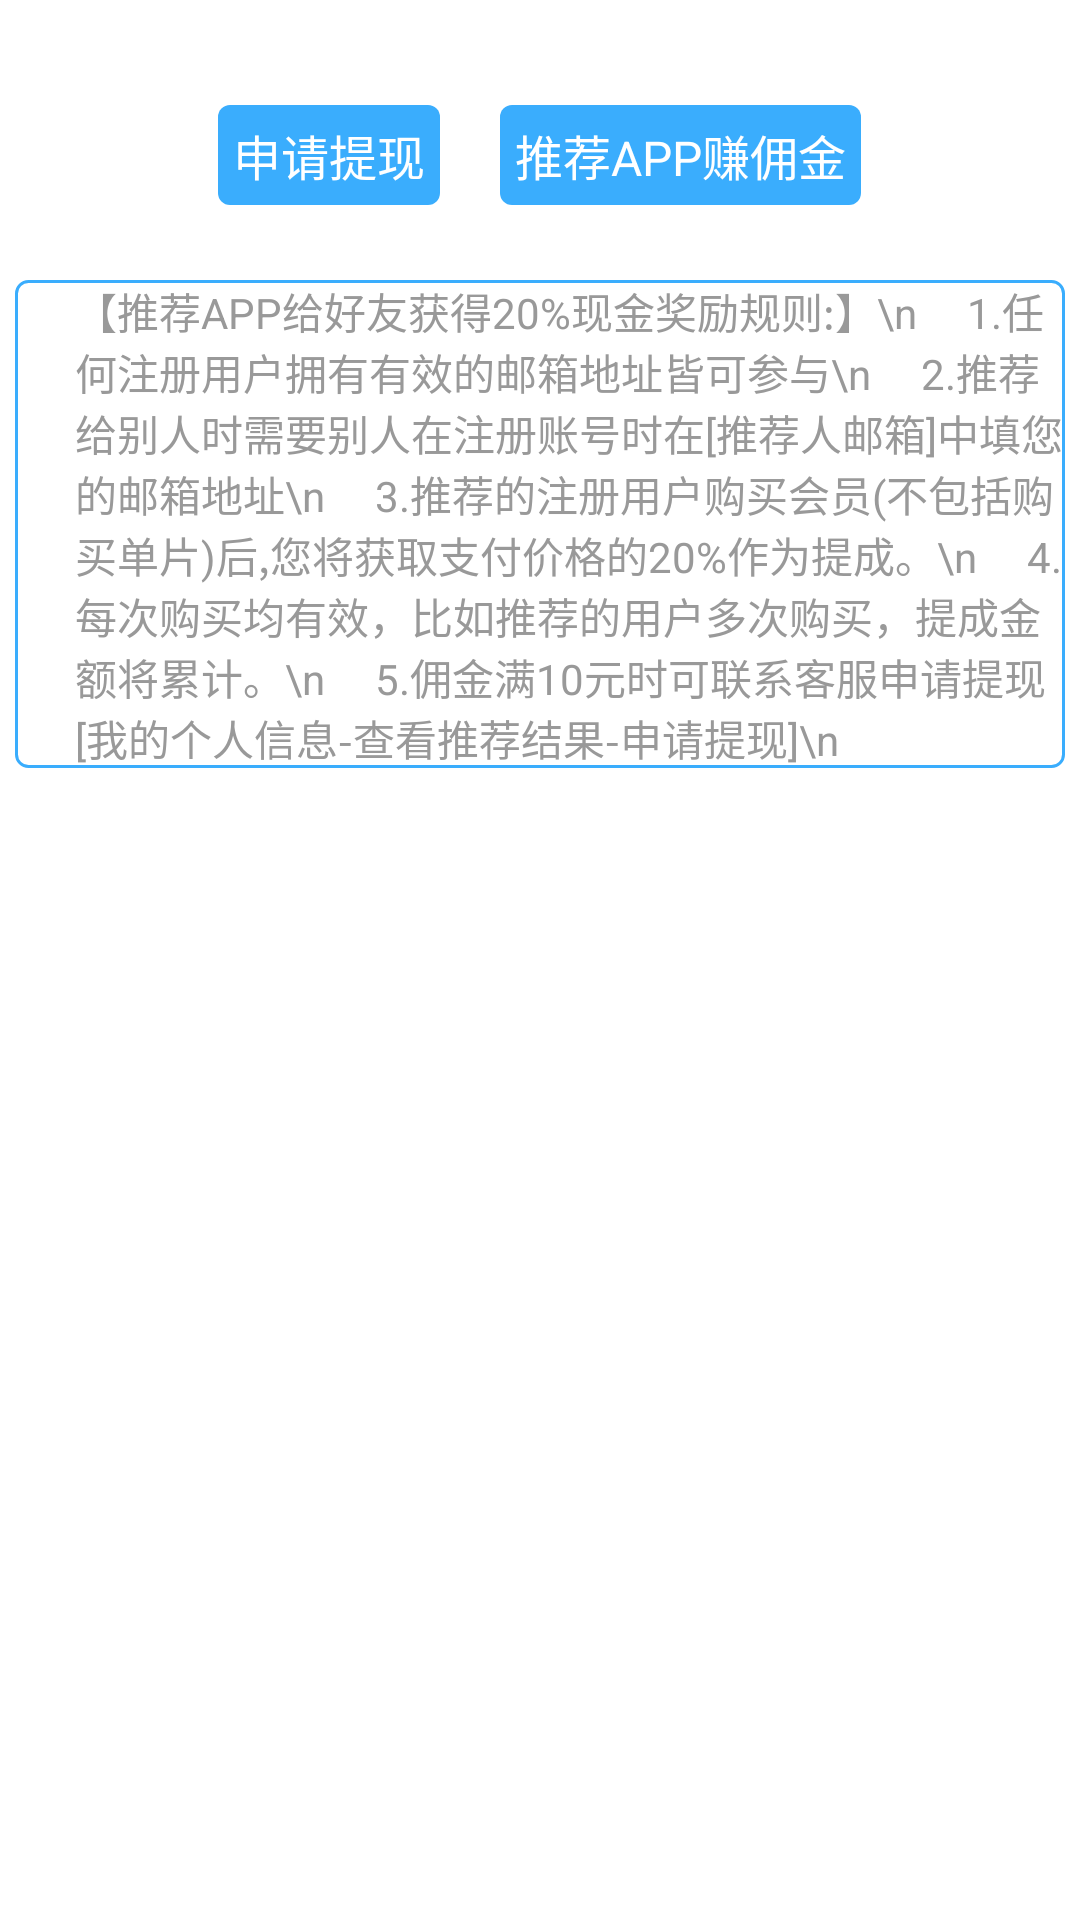

Reconstruct the res/layout file that produces this screen, plus the resources it refers to.
<!-- AndroidManifest.xml: application theme AppTheme -->
<!-- res/layout/activity_me_recdowns.xml -->
<LinearLayout xmlns:android="http://schemas.android.com/apk/res/android"  
    xmlns:tools="http://schemas.android.com/tools"  
    android:layout_width="match_parent"  
    android:layout_height="match_parent"  
    android:orientation="vertical"  
    tools:context="com.ex.fivemao.MeRecDownsActivity" >
    <TextView 
	    android:id="@+id/meRecDownsLoadingHint"
	    android:layout_width="match_parent"
    android:layout_height="wrap_content"
    android:visibility="gone"
    android:background="#2197db"
    android:textSize="18sp"
    android:paddingLeft="20dp"
    android:textColor="#ffffff"
    android:text="加载我推荐的会员记录..."
    
	    />
   
   <LinearLayout
    android:layout_width="match_parent"
    android:layout_height="wrap_content"
    android:orientation="horizontal"
    android:layout_marginTop="5dp"
    android:layout_marginBottom="10dp"
    >
       <ListView
        android:id="@+id/meRecDowns"
        android:divider="#3aadfd"
        android:dividerHeight="1.0px"
        android:layout_width="match_parent"
    	android:layout_height="match_parent"  
        />
       
   </LinearLayout>
   
   <LinearLayout 
	    android:layout_width="match_parent"  
	    android:layout_height="wrap_content"
	    android:gravity="center"  
	    android:orientation="horizontal">
       
			    <Button  
			        android:id="@+id/withDrawMyServiceFees"  
			        android:layout_width="wrap_content"  
			        android:layout_height="wrap_content"
			        android:layout_marginTop="20dp"
			        android:layout_marginBottom="20dp"
			        android:layout_marginRight="20dp"
			        android:padding="5dp"
			        android:background="@drawable/bt_round_shape"
			        android:textColor="#fff"
			        android:text="申请提现"
			        android:textSize="16sp" />  
       <Button  
			        android:id="@+id/recToFriendBtn"  
			        android:layout_width="wrap_content"  
			        android:layout_height="wrap_content"
			        android:layout_marginTop="20dp"
			        android:layout_marginBottom="20dp"
			        android:padding="5dp"
			        android:background="@drawable/bt_round_shape"
			        android:textColor="#fff"
			        android:text="推荐APP赚佣金"
			        android:textSize="16sp" /> 
			        
		</LinearLayout>	
		
    <TextView 
	    android:layout_width="match_parent"
    android:layout_height="wrap_content"
    android:textSize="14sp"
    android:paddingLeft="20dp"
    android:layout_margin="5dp"
    android:textColor="#999999"
    android:background="@drawable/edit_text_border"
    android:text="【推荐APP给好友获得20%现金奖励规则:】\n
    1.任何注册用户拥有有效的邮箱地址皆可参与\n
    2.推荐给别人时需要别人在注册账号时在[推荐人邮箱]中填您的邮箱地址\n
    3.推荐的注册用户购买会员(不包括购买单片)后,您将获取支付价格的20%作为提成。\n
    4.每次购买均有效，比如推荐的用户多次购买，提成金额将累计。\n
    5.佣金满10元时可联系客服申请提现[我的个人信息-查看推荐结果-申请提现]\n"
    
	    />
    
</LinearLayout>
<!-- resources referenced by this layout -->
<resources>
  <!-- drawable bt_round_shape (drawable-hdpi) -->
  <?xml version="1.0" encoding="UTF-8"?>
  
  <selector xmlns:android="http://schemas.android.com/apk/res/android">
  
      
      <item android:drawable="@drawable/bt_round_shape_pressed" android:state_pressed="true"></item>
      <item android:drawable="@drawable/bt_round_shape_normal" ></item>
  
      
  </selector>
  <!-- drawable edit_text_border (drawable-hdpi) -->
  <?xml version="1.0" encoding="utf-8"?>
  
  <shape xmlns:android="http://schemas.android.com/apk/res/android"
      android:shape="rectangle">                      
      <stroke android:width="1sp" android:color="#3aadfd"/>     
      <corners                                       
          android:topLeftRadius="4dip" 
          android:topRightRadius="4dip"
          android:bottomLeftRadius="4dip"
          android:bottomRightRadius="4dip"/>
  </shape>
  <style name="AppTheme" parent="AppBaseTheme">
          
          <item name="android:actionBarStyle">@style/myActionBarStyle</item>
      </style>
  <!-- drawable bt_round_shape_pressed (drawable-hdpi) -->
  <?xml version="1.0" encoding="utf-8"?>
  
  <shape xmlns:android="http://schemas.android.com/apk/res/android"
      android:shape="rectangle">                      
      <solid android:color="#2a9ded"/>    
               
      <corners
          android:topLeftRadius="4dip" 
          android:topRightRadius="4dip"
          android:bottomLeftRadius="4dip"
          android:bottomRightRadius="4dip"/>
  </shape>
  <!-- drawable bt_round_shape_normal (drawable-hdpi) -->
  <?xml version="1.0" encoding="utf-8"?>
  
  <shape xmlns:android="http://schemas.android.com/apk/res/android"
      android:shape="rectangle">                      
      <solid android:color="#3aadfd"/>   
                
      <corners                                       
          android:topLeftRadius="4dip" 
          android:topRightRadius="4dip"
          android:bottomLeftRadius="4dip"
          android:bottomRightRadius="4dip"/>
  </shape>
  <style name="AppBaseTheme" parent="android:Theme.Light">
          
      </style>
  <style name="myActionBarStyle" parent="android:Widget.ActionBar"> 
          <item name="android:titleTextStyle">@style/actionBarTitle</item> 
          <item name="android:background">#111</item>  
      </style>
  <style name="actionBarTitle"> 
          <item name="android:titleTextStyle">@style/actionBarTitle</item> 
          <item name="android:textColor">#EEEEEE</item>  
          <item name="android:textSize">18sp</item>  
      </style>
</resources>
